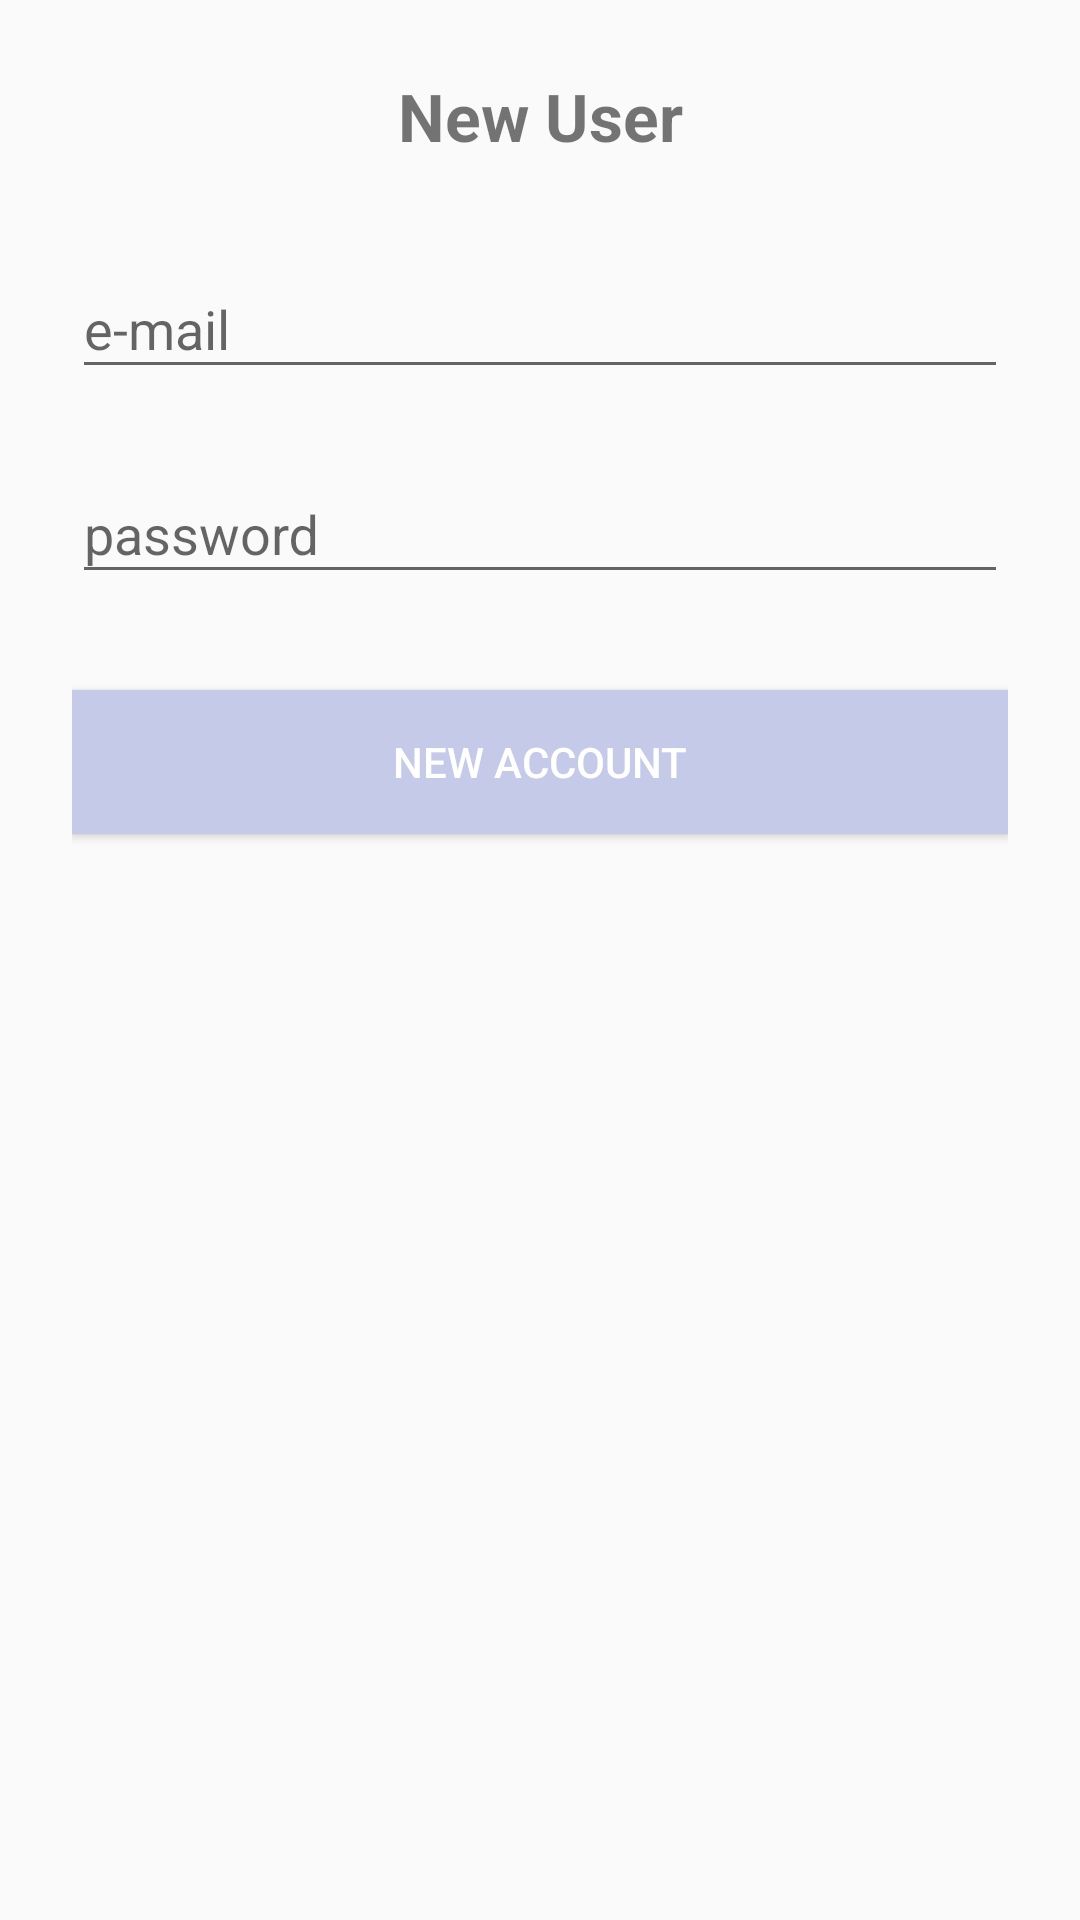

Reconstruct the res/layout file that produces this screen, plus the resources it refers to.
<!-- AndroidManifest.xml: application theme AppTheme -->
<!-- res/layout/activity_sing_in.xml -->
<?xml version="1.0" encoding="utf-8"?>
<ScrollView xmlns:android="http://schemas.android.com/apk/res/android"
    android:layout_width="match_parent"
    android:layout_height="match_parent"
    android:fitsSystemWindows="true">
    <LinearLayout
        android:orientation="vertical"
        android:layout_width="match_parent"
        android:layout_height="wrap_content"
        android:paddingTop="24dp"
        android:paddingLeft="24dp"
        android:paddingRight="24dp">
        <TextView android:layout_width="match_parent"
            android:layout_height="wrap_content"
            android:text="@string/header_new_user"
            android:textSize="22sp"
            android:textStyle="bold"
            android:gravity="center"/>
        <com.google.android.material.textfield.TextInputLayout
            android:layout_width="match_parent"
            android:layout_height="wrap_content"
            android:layout_marginTop="8dp"
            android:layout_marginBottom="8dp"/>
        <com.google.android.material.textfield.TextInputLayout
            android:layout_width="match_parent"
            android:layout_height="wrap_content"
            android:layout_marginTop="8dp"
            android:layout_marginBottom="8dp">
            <com.google.android.material.textfield.TextInputEditText
                android:id="@+id/inputEmail"
                android:layout_width="match_parent"
                android:layout_height="wrap_content"
                android:inputType="textEmailAddress"
                android:hint="@string/label_email"/>
        </com.google.android.material.textfield.TextInputLayout>
        <com.google.android.material.textfield.TextInputLayout
            android:layout_width="match_parent"
            android:layout_height="wrap_content"
            android:layout_marginTop="8dp"
            android:layout_marginBottom="8dp">
            <com.google.android.material.textfield.TextInputEditText
                android:id="@+id/inputPassword"
                android:layout_width="match_parent"
                android:layout_height="wrap_content"
                android:inputType="textPassword"
                android:hint="@string/label_password"/>
        </com.google.android.material.textfield.TextInputLayout>
        <androidx.appcompat.widget.AppCompatButton
            style="@style/custom_button"
            android:id="@+id/btCreate"
            android:layout_marginTop="24dp"
            android:layout_marginBottom="24dp"
            android:padding="12dp"
            android:text="@string/button_new_account"/>
    </LinearLayout>
</ScrollView>
<!-- resources referenced by this layout -->
<resources>
  <string name="button_new_account">New account</string>
  <string name="header_new_user">New User</string>
  <string name="label_email">e-mail</string>
  <string name="label_password">password</string>
  <style name="custom_button">
          <item name="android:layout_width">match_parent</item>
          <item name="android:layout_height">wrap_content</item>
          <item name="android:textColor">#FFF</item>
          <item name="android:background">@color/colorPrimaryLight</item>
      </style>
  <style name="AppTheme" parent="Theme.AppCompat.Light.DarkActionBar">
  
          
          <item name="colorPrimary">@color/colorPrimary</item>
          <item name="colorPrimaryDark">@color/colorPrimaryDark</item>
          <item name="colorAccent">@color/colorAccent</item>
      </style>
  <color name="colorPrimaryLight">#C5CAE9</color>
  <color name="colorPrimary">#3F51B5</color>
  <color name="colorPrimaryDark">#303F9F</color>
  <color name="colorAccent">#710BCF</color>
</resources>
